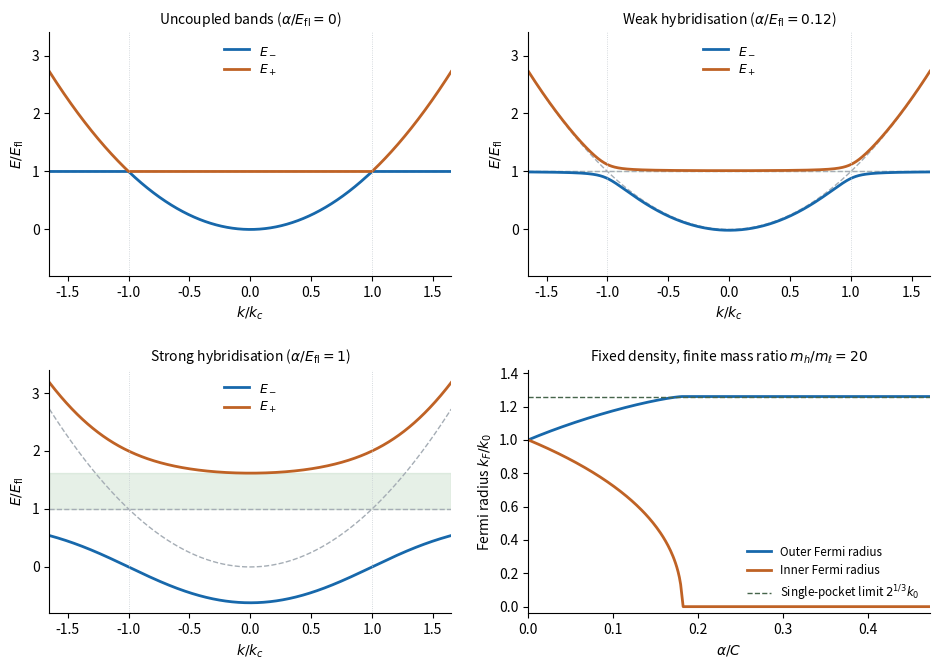

Write Python code to recreate this figure. (Note: this script raises an exception after producing the figure.)
"""Original hybridised-band and fixed-density Fermi-radius plots; save to cwd.

Tested with Python 3.14, NumPy and Matplotlib; see root pyproject.toml.
The Fermi radii use two positive finite band curvatures and spin degeneracy two.
"""

from pathlib import Path
import matplotlib

matplotlib.use("Agg")
import matplotlib.pyplot as plt
import numpy as np


def radii_at_fixed_density(coupling, light=1.0, heavy=0.05):
    offset = light - heavy

    def radii(mu):
        center = (light + heavy) * mu - light * offset
        split = np.sqrt(((light - heavy) * mu - light * offset)**2
                        + 4 * light * heavy * coupling**2)
        squared = np.array([center + split, center - split]) / (2 * light * heavy)
        return np.sqrt(np.maximum(squared, 0))

    lo = (offset - np.sqrt(offset**2 + 4 * coupling**2)) / 2 - 1
    hi = 5 + coupling
    for _ in range(90):
        mu = (lo + hi) / 2
        if np.sum(radii(mu)**3) < 2:
            lo = mu
        else:
            hi = mu
    return radii((lo + hi) / 2)


def main():
    fig, axes = plt.subplots(2, 2, figsize=(9.5, 6.8), facecolor="white")
    momentum = np.linspace(-1.65, 1.65, 1400)
    parabola = momentum**2
    for ax, alpha, label in zip(axes.flat, (0, 0.12, 1.0),
                               ("Uncoupled bands", "Weak hybridisation", "Strong hybridisation")):
        split = np.sqrt((parabola - 1)**2 + 4 * alpha**2)
        lower, upper = (parabola + 1 - split) / 2, (parabola + 1 + split) / 2
        ax.plot(momentum, parabola, color="#a5adb5", lw=1, ls="--")
        ax.axhline(1, color="#a5adb5", lw=1, ls="--")
        ax.plot(momentum, lower, color="#1768ab", lw=2, label=r"$E_-$")
        ax.plot(momentum, upper, color="#bf6225", lw=2, label=r"$E_+$")
        for cross in (-1, 1):
            ax.axvline(cross, color="#c8ced4", lw=0.6, ls=":")
        ax.set(xlim=(-1.65, 1.65), ylim=(-0.8, 3.4), xlabel=r"$k/k_c$", ylabel=r"$E/E_{\rm fl}$")
        ax.set_title(label + rf" ($\alpha/E_{{\rm fl}}={alpha:g}$)", fontsize=10)
        if alpha:
            upper_min = (1 + np.sqrt(1 + 4 * alpha**2)) / 2
            ax.axhspan(1, upper_min, color="#84b68a", alpha=0.20)
        ax.legend(frameon=False, fontsize=9, loc="upper center")

    ax = axes[1, 1]
    alphas = np.linspace(0, 0.45, 320)
    radii = np.array([radii_at_fixed_density(alpha) for alpha in alphas])
    ax.plot(alphas / 0.95, radii[:, 0], color="#1768ab", lw=2, label="Outer Fermi radius")
    ax.plot(alphas / 0.95, radii[:, 1], color="#bf6225", lw=2, label="Inner Fermi radius")
    ax.axhline(2**(1/3), color="#46654b", ls="--", lw=1,
               label=r"Single-pocket limit $2^{1/3}k_0$")
    ax.set(xlim=(0, 0.45 / 0.95), ylim=(-0.04, 1.42),
           xlabel=r"$\alpha/C$", ylabel=r"Fermi radius $k_F/k_0$")
    ax.set_title(r"Fixed density, finite mass ratio $m_h/m_\ell=20$", fontsize=10)
    ax.legend(frameon=False, fontsize=8.4, loc="lower right")
    for ax in axes.flat:
        ax.set_facecolor("white")
        ax.spines[["top", "right"]].set_visible(False)
    fig.tight_layout(h_pad=1.8, w_pad=1.8)
    fig.savefig(Path.cwd() / (Path(__file__).stem + ".png"), dpi=125, facecolor="white")
    plt.close(fig)


if __name__ == "__main__":
    main()
